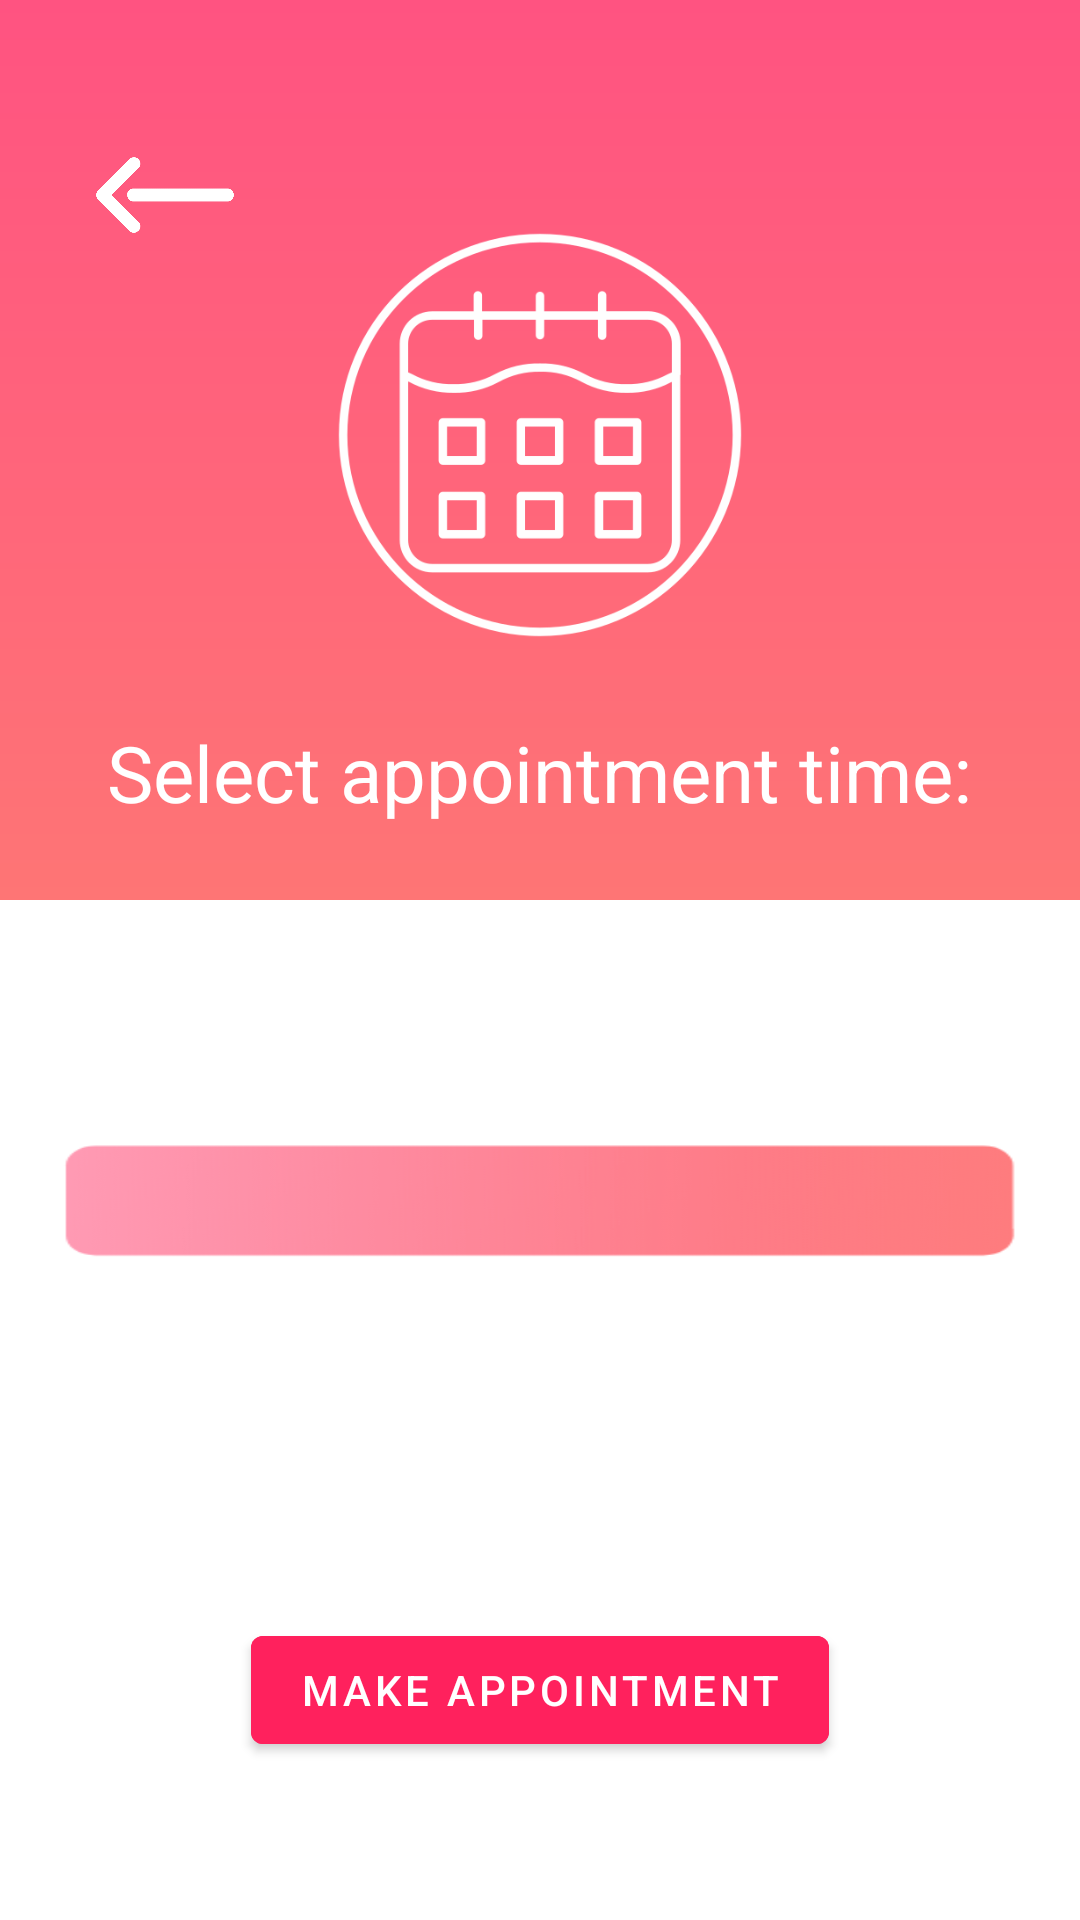

Here is an Android app screen rendered from its layout file. Give the layout XML and the strings, colors and styles it references.
<!-- AndroidManifest.xml: application theme Theme.BloodDonationFrontend -->
<!-- res/layout/activity_appointment.xml -->
<?xml version="1.0" encoding="utf-8"?>
<LinearLayout xmlns:android="http://schemas.android.com/apk/res/android"
    xmlns:app="http://schemas.android.com/apk/res-auto"
    xmlns:tools="http://schemas.android.com/tools"
    android:layout_width="match_parent"
    android:layout_height="match_parent"
    android:background="@android:color/white"
    android:orientation="vertical"
    tools:context=".view.AppointmentActivity">

    <RelativeLayout
        android:layout_width="match_parent"
        android:layout_height="300dp"
        android:padding="20dp"
        android:background="@drawable/gradient_drawable2">

        <LinearLayout
            android:id="@+id/spinnerLayout"
            android:layout_width="wrap_content"
            android:layout_height="match_parent"
            android:layout_marginTop="10dp"
            android:layout_marginBottom="0dp"
            android:orientation="horizontal">

            <ImageButton
                android:id="@+id/back_button"
                android:layout_width="50dp"
                android:layout_height="50dp"
                android:layout_marginStart="10dp"
                android:layout_marginTop="10dp"
                android:layout_weight="1"
                android:background="@drawable/white_back"
                android:scaleType="fitXY"
                android:src="@drawable/white_back"
                app:layout_constraintStart_toStartOf="parent"
                app:layout_constraintTop_toTopOf="parent" />
        </LinearLayout>


        <ImageView
            android:id="@+id/imageappointment"
            android:layout_width="150dp"
            android:layout_height="150dp"
            android:layout_centerHorizontal="true"
            android:layout_marginTop="50dp"
            android:src="@drawable/appointmentwhite" />

        <TextView
            android:layout_width="wrap_content"
            android:layout_height="wrap_content"
            android:layout_below="@+id/imageappointment"
            android:layout_centerHorizontal="true"
            android:layout_marginTop="20dp"
            android:text="@string/select_appointment_time"
            android:textColor="@color/white"
            android:textSize="26sp" />

    </RelativeLayout>

    <LinearLayout
        android:layout_width="match_parent"
        android:layout_height="wrap_content"
        android:padding="20dp"
        android:orientation="vertical"
        android:background="@android:color/white">

    <LinearLayout
        android:layout_width="match_parent"
        android:layout_height="wrap_content"
        android:gravity="center"
        android:layout_marginTop="60dp"
        android:orientation="horizontal">

        <Spinner
            android:id="@+id/hourSpinner"
            android:layout_width="20dp"
            android:layout_height="40dp"
            android:layout_gravity="start"
            android:layout_marginTop="200dp"
            android:layout_weight="1"
            android:background="@drawable/emailimg"
            android:hint="@string/_8"
            android:spinnerMode="dropdown" />



    </LinearLayout>

    <com.google.android.material.button.MaterialButton
        android:id="@+id/makeAppointment"
        android:layout_width="wrap_content"
        android:layout_height="wrap_content"
        android:layout_gravity="center"
        android:layout_marginStart="4dp"
        android:layout_marginTop="-81dp"
        android:layout_marginEnd="4dp"
        android:layout_marginBottom="4dp"
        android:backgroundTint="#FF215D"
        android:gravity="center"
        android:text="@string/make_appointment"
        android:textColor="@color/white" />

    </LinearLayout>
</LinearLayout>
<!-- resources referenced by this layout -->
<resources>
  <color name="white">#FFFFFFFF</color>
  <!-- drawable appointmentwhite: png bitmap (drawable-v24, 39044 bytes) -->
  <!-- drawable emailimg: png bitmap (drawable-v24, 32907 bytes) -->
  <!-- drawable gradient_drawable2 (drawable) -->
  <?xml version="1.0" encoding="utf-8"?>
  <shape
      android:shape = "rectangle"
      xmlns:android = "http://schemas.android.com/apk/res/android" >
  
      <gradient
          android:startColor = "#fe7575"
          android:centerColor = "#ff647b"
          android:endColor = "#ff5381"
          android:angle = "90"
          android:type = "linear"
          />
  </shape>
  <!-- drawable white_back: png bitmap (drawable-v24, 4610 bytes) -->
  <string name="_8">8</string>
  <string name="make_appointment">Make Appointment</string>
  <string name="select_appointment_time">Select appointment time:</string>
  <style name="Theme.BloodDonationFrontend" parent="Theme.MaterialComponents.DayNight.DarkActionBar">
          
          <item name="colorPrimary">@color/purple_500</item>
          <item name="colorPrimaryVariant">@color/purple_700</item>
          <item name="colorOnPrimary">@color/white</item>
          
          <item name="colorSecondary">@color/teal_200</item>
          <item name="colorSecondaryVariant">@color/teal_700</item>
          <item name="colorOnSecondary">@color/black</item>
          
          <item name="android:statusBarColor" tools:targetApi="l">?attr/colorPrimaryVariant</item>
          
      </style>
  <color name="purple_500">#FF6200EE</color>
  <color name="purple_700">#FF3700B3</color>
  <color name="teal_200">#FF03DAC5</color>
  <color name="teal_700">#FF018786</color>
  <color name="black">#FF000000</color>
</resources>
